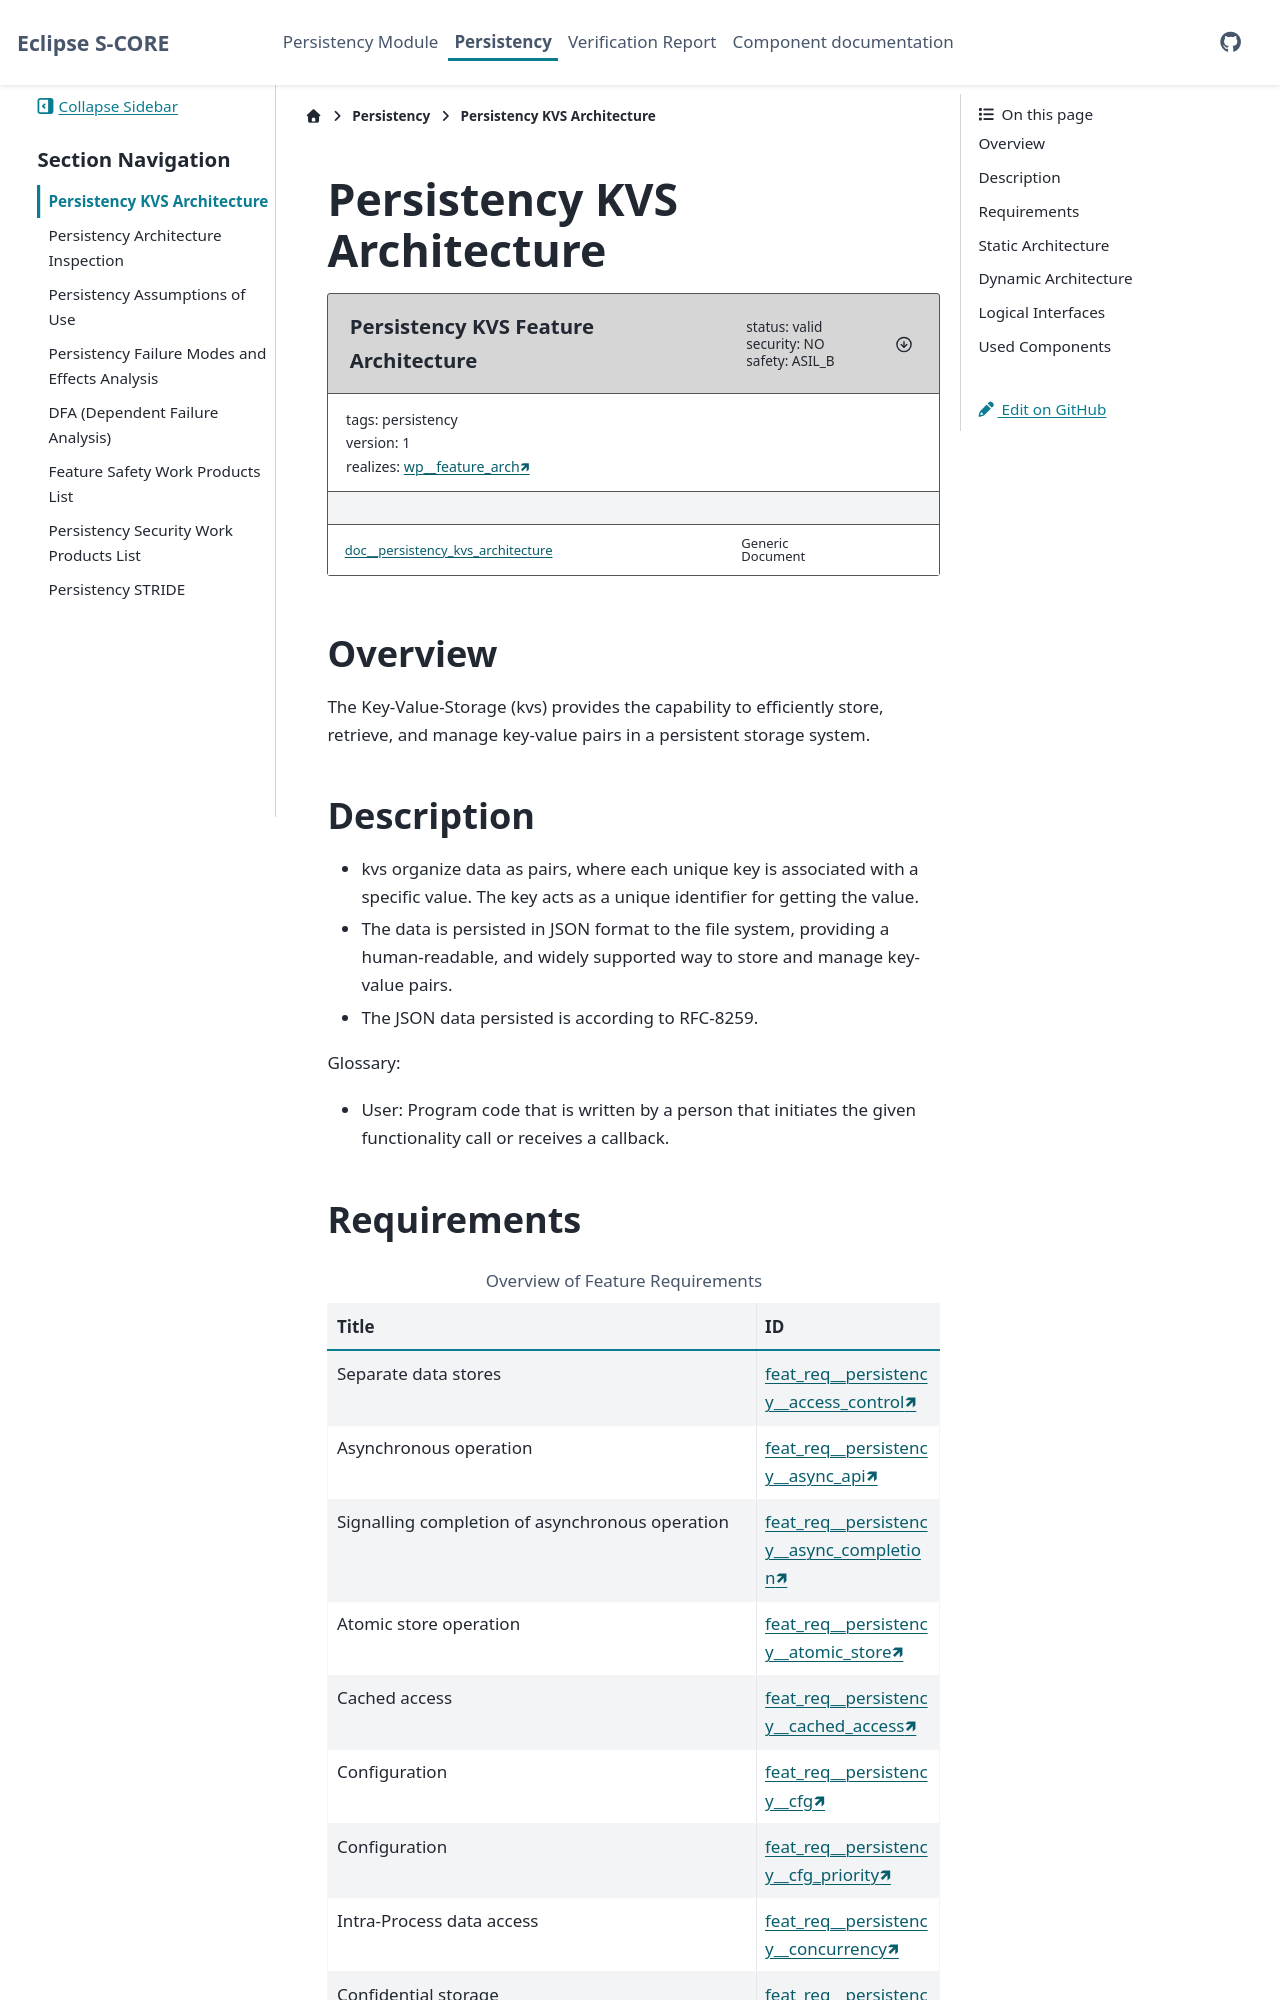

repository: esrlabs/inc_mw_per · page: main/features/persistency/architecture/index.html · generator: sphinx

..
   # *******************************************************************************
   # Copyright (c) 2025 Contributors to the Eclipse Foundation
   #
   # See the NOTICE file(s) distributed with this work for additional
   # information regarding copyright ownership.
   #
   # This program and the accompanying materials are made available under the
   # terms of the Apache License Version 2.0 which is available at
   # https://www.apache.org/licenses/LICENSE-2.0
   #
   # SPDX-License-Identifier: Apache-2.0
   # *******************************************************************************

Persistency KVS Architecture
============================

.. document:: Persistency KVS Feature Architecture
   :id: doc__persistency_kvs_architecture
   :status: valid
   :version: 1
   :safety: ASIL_B
   :security: NO
   :realizes: wp__feature_arch[version==1]
   :tags: persistency
